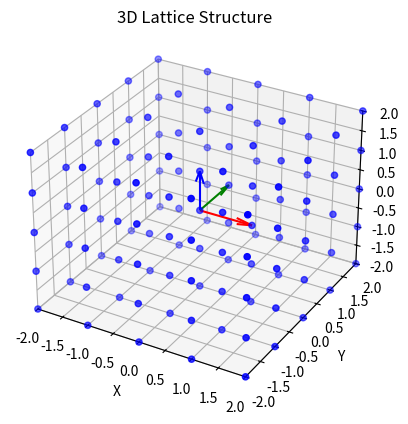

Source code (Python):
import numpy as np
import matplotlib.pyplot as plt


# Function to generate lattice points based on the basis vectors
def generate_lattice_3d(basis_vectors, num_points):
    points = []

    for i in range(-num_points, num_points + 1):
        for j in range(-num_points, num_points + 1):
            for k in range(-num_points, num_points + 1):
                point = i * basis_vectors[0] + j * basis_vectors[1] + k * basis_vectors[2]
                points.append(point)

    return np.array(points)

# Function to plot the 3D lattice
def plot_lattice_3d(basis_vectors, num_points=5):
    points = generate_lattice_3d(basis_vectors, num_points)

    # Create a 3D plot
    fig = plt.figure()
    ax = fig.add_subplot(111, projection='3d')

    # Plot the lattice points
    ax.scatter(points[:, 0], points[:, 1], points[:, 2], color='blue', marker='o')

    # Plot the basis vectors
    origin = np.zeros((3, 3))  # Origin points for the arrows
    ax.quiver(
        origin[:, 0], origin[:, 1], origin[:, 2],
        [basis_vectors[0][0], basis_vectors[1][0], basis_vectors[2][0]],
        [basis_vectors[0][1], basis_vectors[1][1], basis_vectors[2][1]],
        [basis_vectors[0][2], basis_vectors[1][2], basis_vectors[2][2]],
        color=['r', 'g', 'b']
    )

    # Set labels and grid
    ax.set_xlabel('X')
    ax.set_ylabel('Y')
    ax.set_zlabel('Z')
    l = 2 #bounds for plot
    ax.set_xlim(-l,l)
    ax.set_ylim(-l,l)
    ax.set_zlim(-l,l)
    ax.grid(True)
    plt.title('3D Lattice Structure')
    plt.show()
    
basis_vectors = np.array([
        [1, 0, 0],  # x-direction
        [0, 1, 0],  # y-direction
        [0, 0, 1]   # z-direction
    ])

# Plot the lattice with specified number of points around the origin
plot_lattice_3d(basis_vectors, num_points=2)
